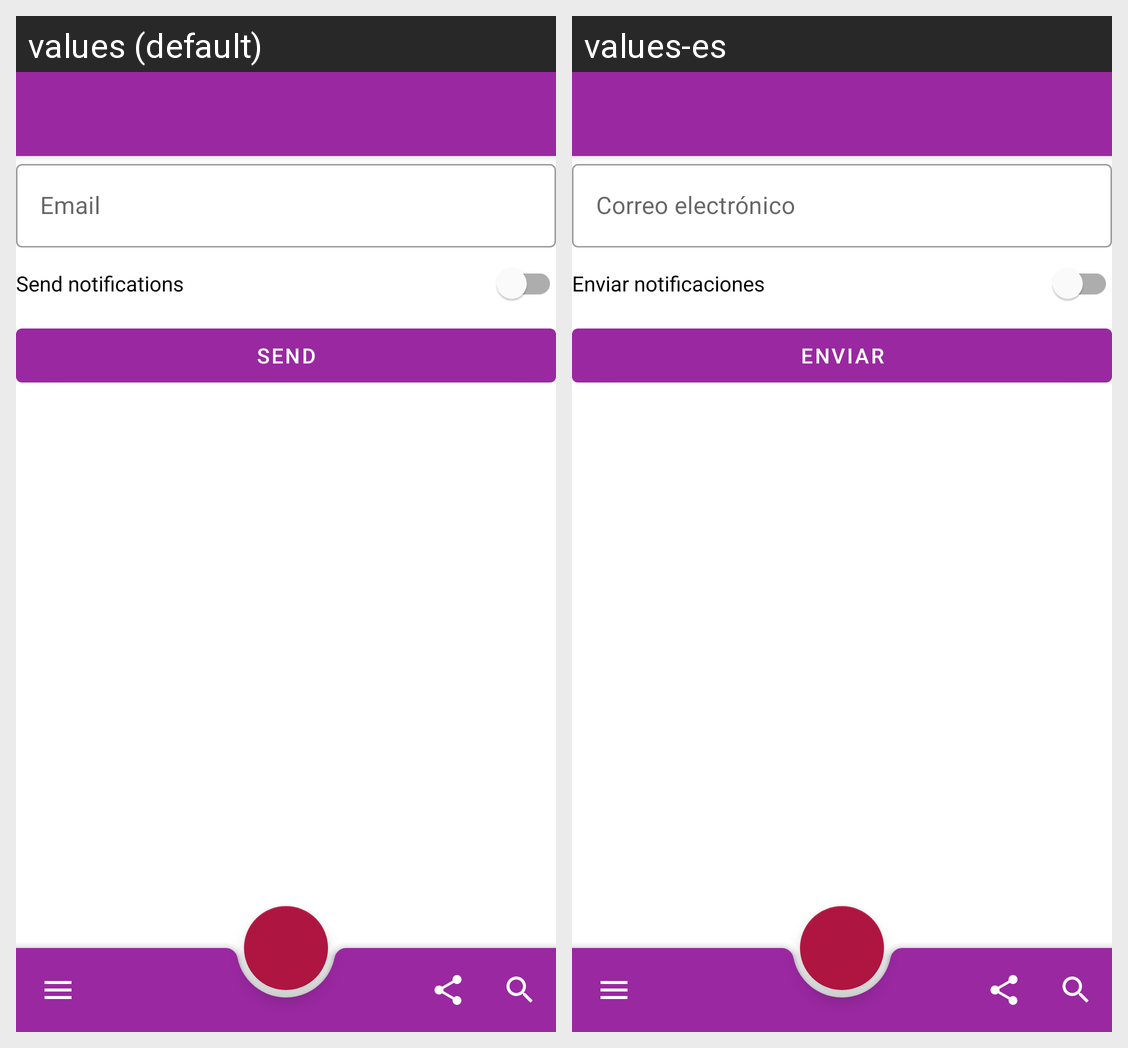

For this localized Android screen grid, give each drawn string resource with its value in every locale shown.
Android screen res/layout/activity_main.xml rendered under 2 locales, left to right: values (default), values-es. Device: Nexus 5 (rendered at 1080×1920; each locale shown at half size, 540×960, under a caption strip naming it); theme AppTheme.LightDark.
Strings drawn on this screen, with the default value and each locale's value (text and hints the layout hard-codes, and strings that could not be matched under every locale, appear in the picture but are not listed):

field_email
  values: Email
  values-es: Correo electrónico

switch_notification
  values: Send notifications
  values-es: Enviar notificaciones

button_validate
  values: Send
  values-es: Enviar
